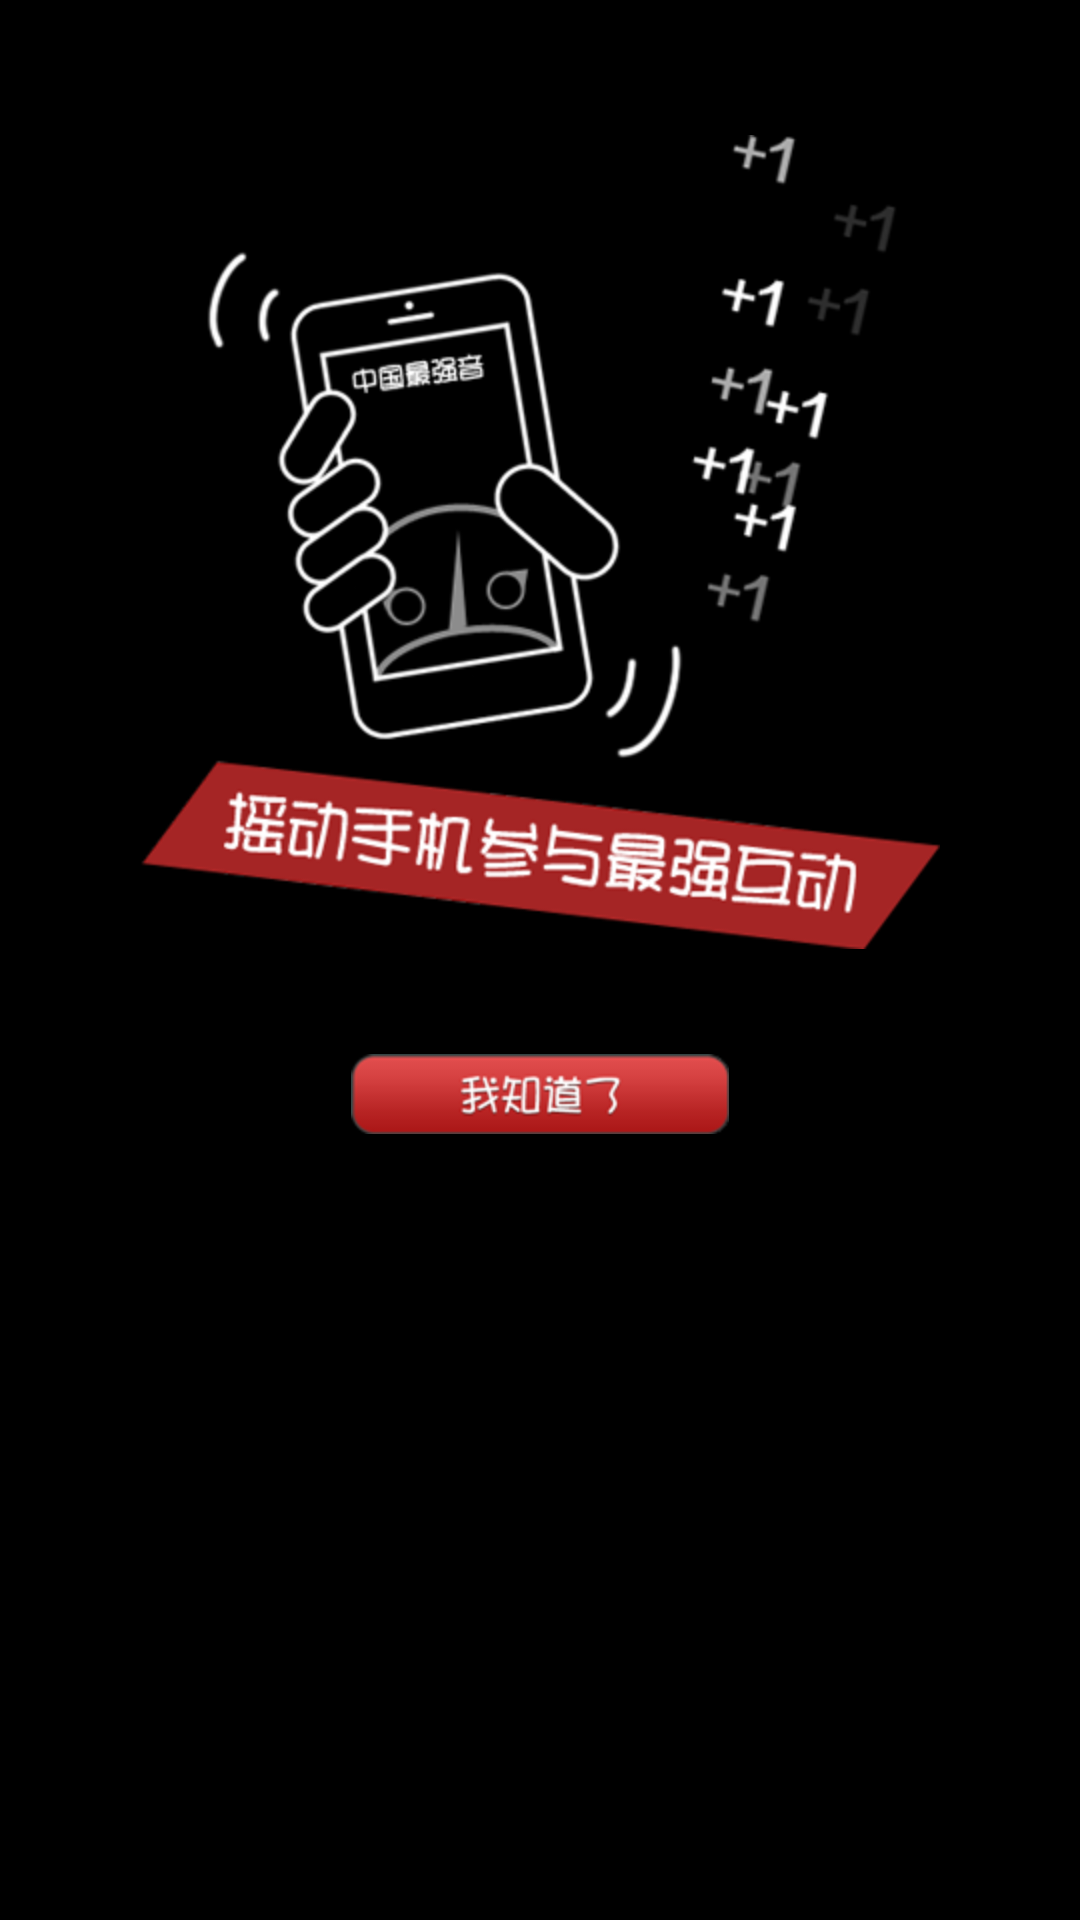

This screen was rendered from an Android layout file. Write that file and the resources it references.
<!-- AndroidManifest.xml: application theme android:Theme.NoTitleBar -->
<!-- res/layout/help.xml -->
<?xml version="1.0" encoding="utf-8"?>
<LinearLayout xmlns:android="http://schemas.android.com/apk/res/android"
    android:layout_width="fill_parent"
    android:layout_height="fill_parent"
    android:orientation="vertical" 
    >
    <ImageView 
        android:layout_marginTop="45dp"
        android:layout_gravity="center"
        android:scaleType="fitCenter"
        android:layout_width="wrap_content"
        android:layout_height="wrap_content"
        android:id="@+id/help_im"
        android:src="@drawable/android_shake"
        />
<LinearLayout 
    android:layout_width="fill_parent"
    android:layout_height="fill_parent"
    android:gravity="center_horizontal"
    >
    <Button
      android:layout_marginTop="35dp"
        android:id="@+id/help_bt"
        android:layout_width="wrap_content"
        android:layout_height="wrap_content"
        android:background="@drawable/help_bt_seletor"
        />
</LinearLayout>
</LinearLayout>
<!-- resources referenced by this layout -->
<resources>
  <!-- drawable android_shake: png bitmap (drawable-hdpi, 60828 bytes) -->
  <!-- drawable help_bt_seletor (drawable) -->
  <?xml version="1.0" encoding="utf-8"?>
  <selector xmlns:android="http://schemas.android.com/apk/res/android" >
       <item android:state_pressed="true" android:drawable="@drawable/isee2x"></item>
        <item  android:drawable="@drawable/isee1"></item>
  
  </selector>
  <!-- drawable isee2x: png bitmap (drawable-hdpi, 6679 bytes) -->
  <!-- drawable isee1: png bitmap (drawable-hdpi, 6756 bytes) -->
</resources>
